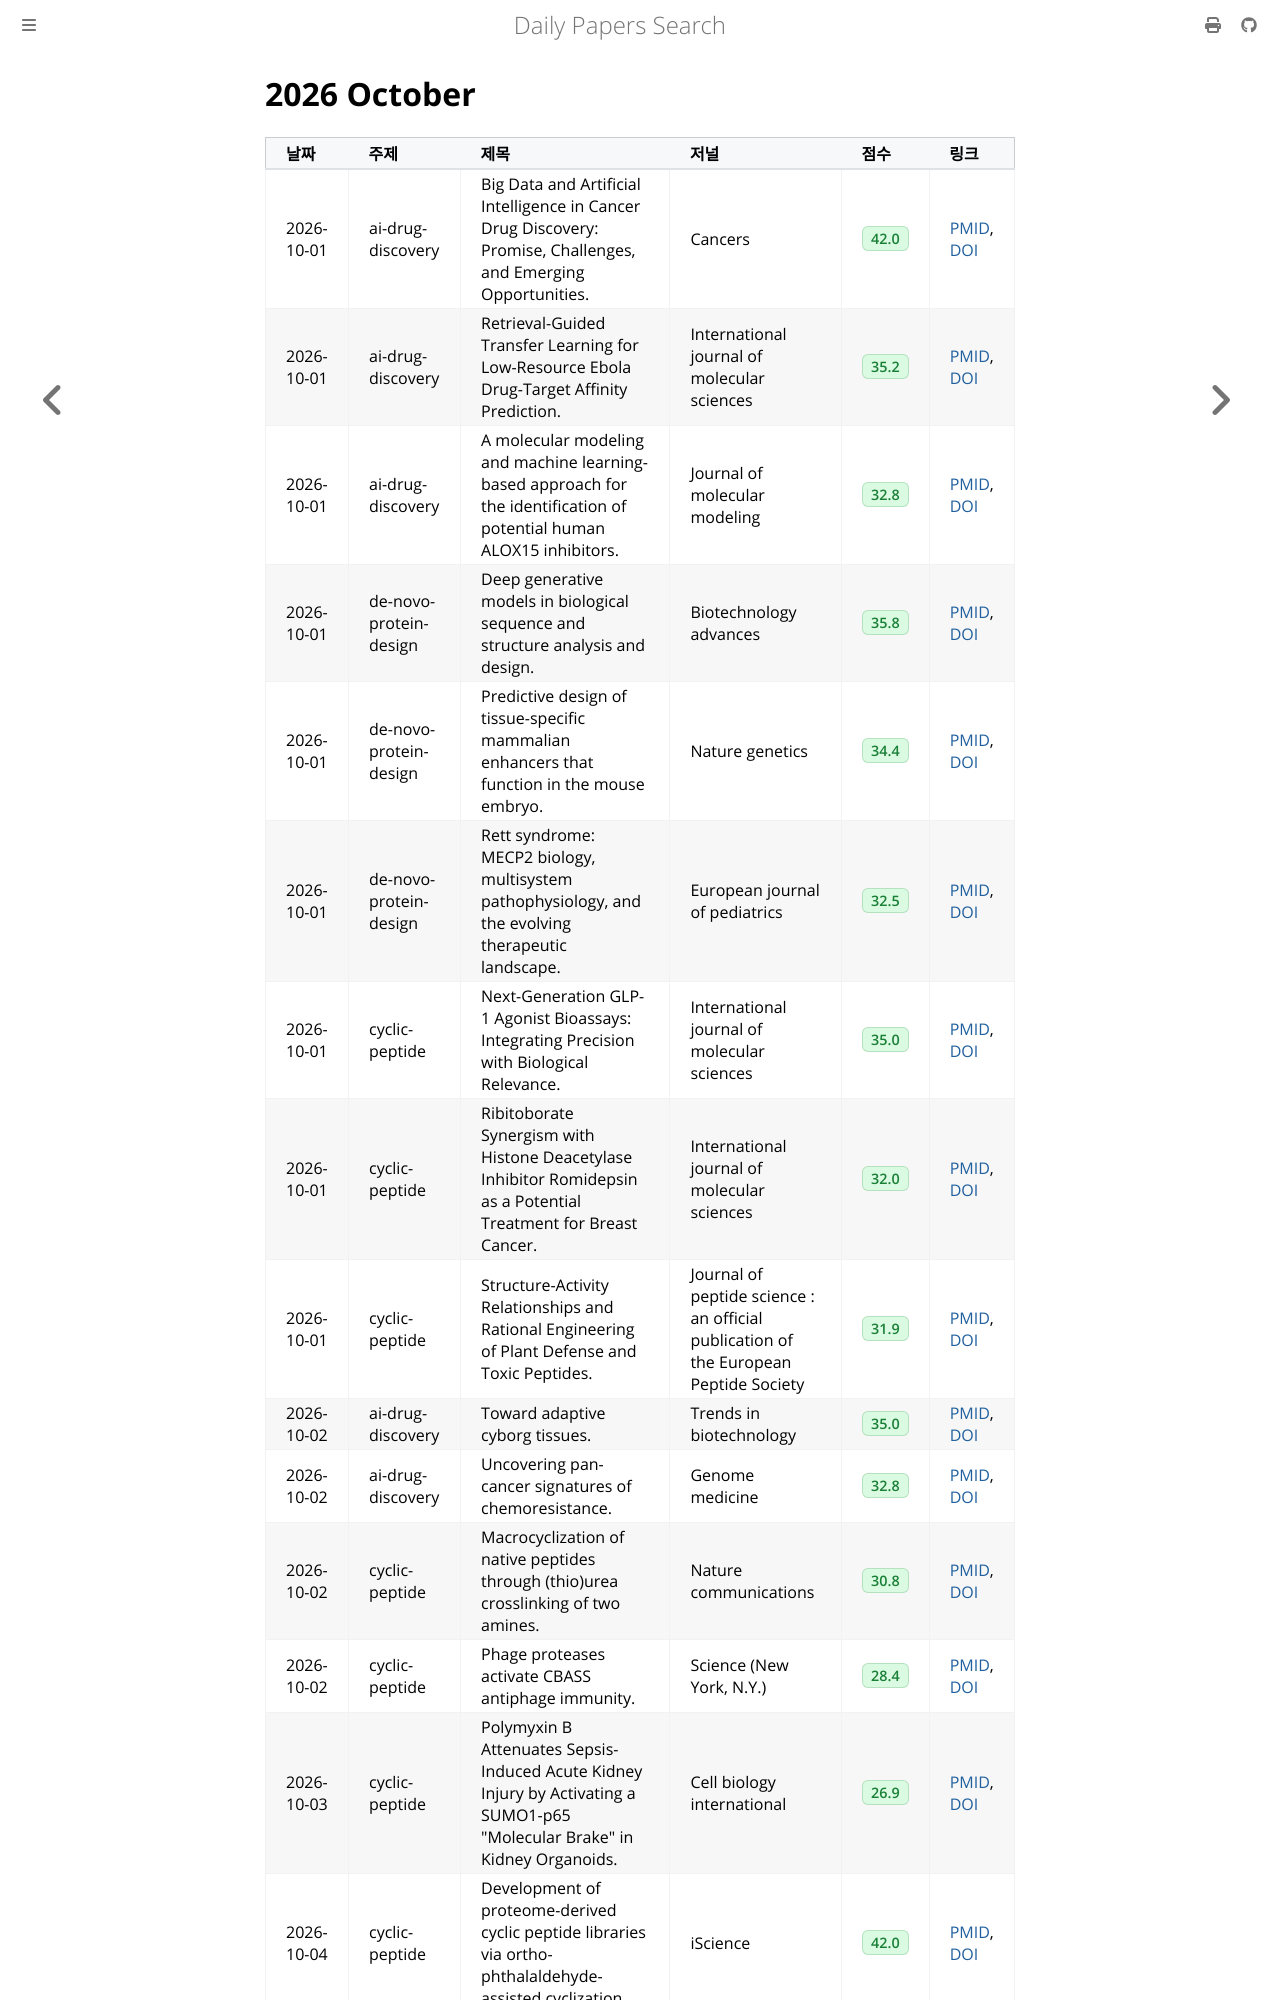

repository: partrita/pubmed-miner · page: 2026/10.html · generator: mdbook

# 2026 October

| 날짜 | 주제 | 제목 | 저널 | 점수 | 링크 |
| :--- | :--- | :--- | :--- | :--- | :--- |
| 2026-10-01 | ai-drug-discovery | Big Data and Artificial Intelligence in Cancer Drug Discovery: Promise, Challenges, and Emerging Opportunities. | Cancers | <span class='score-badge' title='Comprehensive score based on citations, journal impact factor, recency, and relevance'>42.0</span> | <a href="https://pubmed.ncbi.nlm.nih.gov/42794906/" aria-label="View paper 42794906 on PubMed">PMID</a>, <a href="https://doi.org/10.3390/cancers18182939" aria-label="View DOI 10.3390/cancers18182939">DOI</a> |
| 2026-10-01 | ai-drug-discovery | Retrieval-Guided Transfer Learning for Low-Resource Ebola Drug-Target Affinity Prediction. | International journal of molecular sciences | <span class='score-badge' title='Comprehensive score based on citations, journal impact factor, recency, and relevance'>35.2</span> | <a href="https://pubmed.ncbi.nlm.nih.gov/42794577/" aria-label="View paper 42794577 on PubMed">PMID</a>, <a href="https://doi.org/10.3390/ijms27188147" aria-label="View DOI 10.3390/ijms27188147">DOI</a> |
| 2026-10-01 | ai-drug-discovery | A molecular modeling and machine learning-based approach for the identification of potential human ALOX15 inhibitors. | Journal of molecular modeling | <span class='score-badge' title='Comprehensive score based on citations, journal impact factor, recency, and relevance'>32.8</span> | <a href="https://pubmed.ncbi.nlm.nih.gov/42814179/" aria-label="View paper 42814179 on PubMed">PMID</a>, <a href="https://doi.org/10.1007/s00894-026-06968-1" aria-label="View DOI 10.1007/s00894-026-06968-1">DOI</a> |
| 2026-10-01 | de-novo-protein-design | Deep generative models in biological sequence and structure analysis and design. | Biotechnology advances | <span class='score-badge' title='Comprehensive score based on citations, journal impact factor, recency, and relevance'>35.8</span> | <a href="https://pubmed.ncbi.nlm.nih.gov/42716354/" aria-label="View paper 42716354 on PubMed">PMID</a>, <a href="https://doi.org/10.1016/j.biotechadv.2026.109039" aria-label="View DOI 10.1016/j.biotechadv.2026.109039">DOI</a> |
| 2026-10-01 | de-novo-protein-design | Predictive design of tissue-specific mammalian enhancers that function in the mouse embryo. | Nature genetics | <span class='score-badge' title='Comprehensive score based on citations, journal impact factor, recency, and relevance'>34.4</span> | <a href="https://pubmed.ncbi.nlm.nih.gov/42642514/" aria-label="View paper 42642514 on PubMed">PMID</a>, <a href="https://doi.org/10.1038/s41588-026-02729-1" aria-label="View DOI 10.1038/s41588-026-02729-1">DOI</a> |
| 2026-10-01 | de-novo-protein-design | Rett syndrome: MECP2 biology, multisystem pathophysiology, and the evolving therapeutic landscape. | European journal of pediatrics | <span class='score-badge' title='Comprehensive score based on citations, journal impact factor, recency, and relevance'>32.5</span> | <a href="https://pubmed.ncbi.nlm.nih.gov/42720792/" aria-label="View paper 42720792 on PubMed">PMID</a>, <a href="https://doi.org/10.1007/s00431-026-07377-5" aria-label="View DOI 10.1007/s00431-026-07377-5">DOI</a> |
| 2026-10-01 | cyclic-peptide | Next-Generation GLP-1 Agonist Bioassays: Integrating Precision with Biological Relevance. | International journal of molecular sciences | <span class='score-badge' title='Comprehensive score based on citations, journal impact factor, recency, and relevance'>35.0</span> | <a href="https://pubmed.ncbi.nlm.nih.gov/42794498/" aria-label="View paper 42794498 on PubMed">PMID</a>, <a href="https://doi.org/10.3390/ijms27188068" aria-label="View DOI 10.3390/ijms27188068">DOI</a> |
| 2026-10-01 | cyclic-peptide | Ribitoborate Synergism with Histone Deacetylase Inhibitor Romidepsin as a Potential Treatment for Breast Cancer. | International journal of molecular sciences | <span class='score-badge' title='Comprehensive score based on citations, journal impact factor, recency, and relevance'>32.0</span> | <a href="https://pubmed.ncbi.nlm.nih.gov/42794462/" aria-label="View paper 42794462 on PubMed">PMID</a>, <a href="https://doi.org/10.3390/ijms27188033" aria-label="View DOI 10.3390/ijms27188033">DOI</a> |
| 2026-10-01 | cyclic-peptide | Structure-Activity Relationships and Rational Engineering of Plant Defense and Toxic Peptides. | Journal of peptide science : an official publication of the European Peptide Society | <span class='score-badge' title='Comprehensive score based on citations, journal impact factor, recency, and relevance'>31.9</span> | <a href="https://pubmed.ncbi.nlm.nih.gov/42798229/" aria-label="View paper 42798229 on PubMed">PMID</a>, <a href="https://doi.org/10.1002/psc.70132" aria-label="View DOI 10.1002/psc.70132">DOI</a> |
| 2026-10-02 | ai-drug-discovery | Toward adaptive cyborg tissues. | Trends in biotechnology | <span class='score-badge' title='Comprehensive score based on citations, journal impact factor, recency, and relevance'>35.0</span> | <a href="https://pubmed.ncbi.nlm.nih.gov/42823209/" aria-label="View paper 42823209 on PubMed">PMID</a>, <a href="https://doi.org/10.1016/j.tibtech.2026.09.009" aria-label="View DOI 10.1016/j.tibtech.2026.09.009">DOI</a> |
| 2026-10-02 | ai-drug-discovery | Uncovering pan-cancer signatures of chemoresistance. | Genome medicine | <span class='score-badge' title='Comprehensive score based on citations, journal impact factor, recency, and relevance'>32.8</span> | <a href="https://pubmed.ncbi.nlm.nih.gov/42811363/" aria-label="View paper 42811363 on PubMed">PMID</a>, <a href="https://doi.org/10.1186/s13073-026-01763-2" aria-label="View DOI 10.1186/s13073-026-01763-2">DOI</a> |
| 2026-10-02 | cyclic-peptide | Macrocyclization of native peptides through (thio)urea crosslinking of two amines. | Nature communications | <span class='score-badge' title='Comprehensive score based on citations, journal impact factor, recency, and relevance'>30.8</span> | <a href="https://pubmed.ncbi.nlm.nih.gov/42823430/" aria-label="View paper 42823430 on PubMed">PMID</a>, <a href="https://doi.org/10.1038/s41467-026-77301-w" aria-label="View DOI 10.1038/s41467-026-77301-w">DOI</a> |
| 2026-10-02 | cyclic-peptide | Phage proteases activate CBASS antiphage immunity. | Science (New York, N.Y.) | <span class='score-badge' title='Comprehensive score based on citations, journal impact factor, recency, and relevance'>28.4</span> | <a href="https://pubmed.ncbi.nlm.nih.gov/42821672/" aria-label="View paper 42821672 on PubMed">PMID</a>, <a href="https://doi.org/10.1126/science.aeg3949" aria-label="View DOI 10.1126/science.aeg3949">DOI</a> |
| 2026-10-03 | cyclic-peptide | Polymyxin B Attenuates Sepsis-Induced Acute Kidney Injury by Activating a SUMO1-p65 &quot;Molecular Brake&quot; in Kidney Organoids. | Cell biology international | <span class='score-badge' title='Comprehensive score based on citations, journal impact factor, recency, and relevance'>26.9</span> | <a href="https://pubmed.ncbi.nlm.nih.gov/42803384/"
